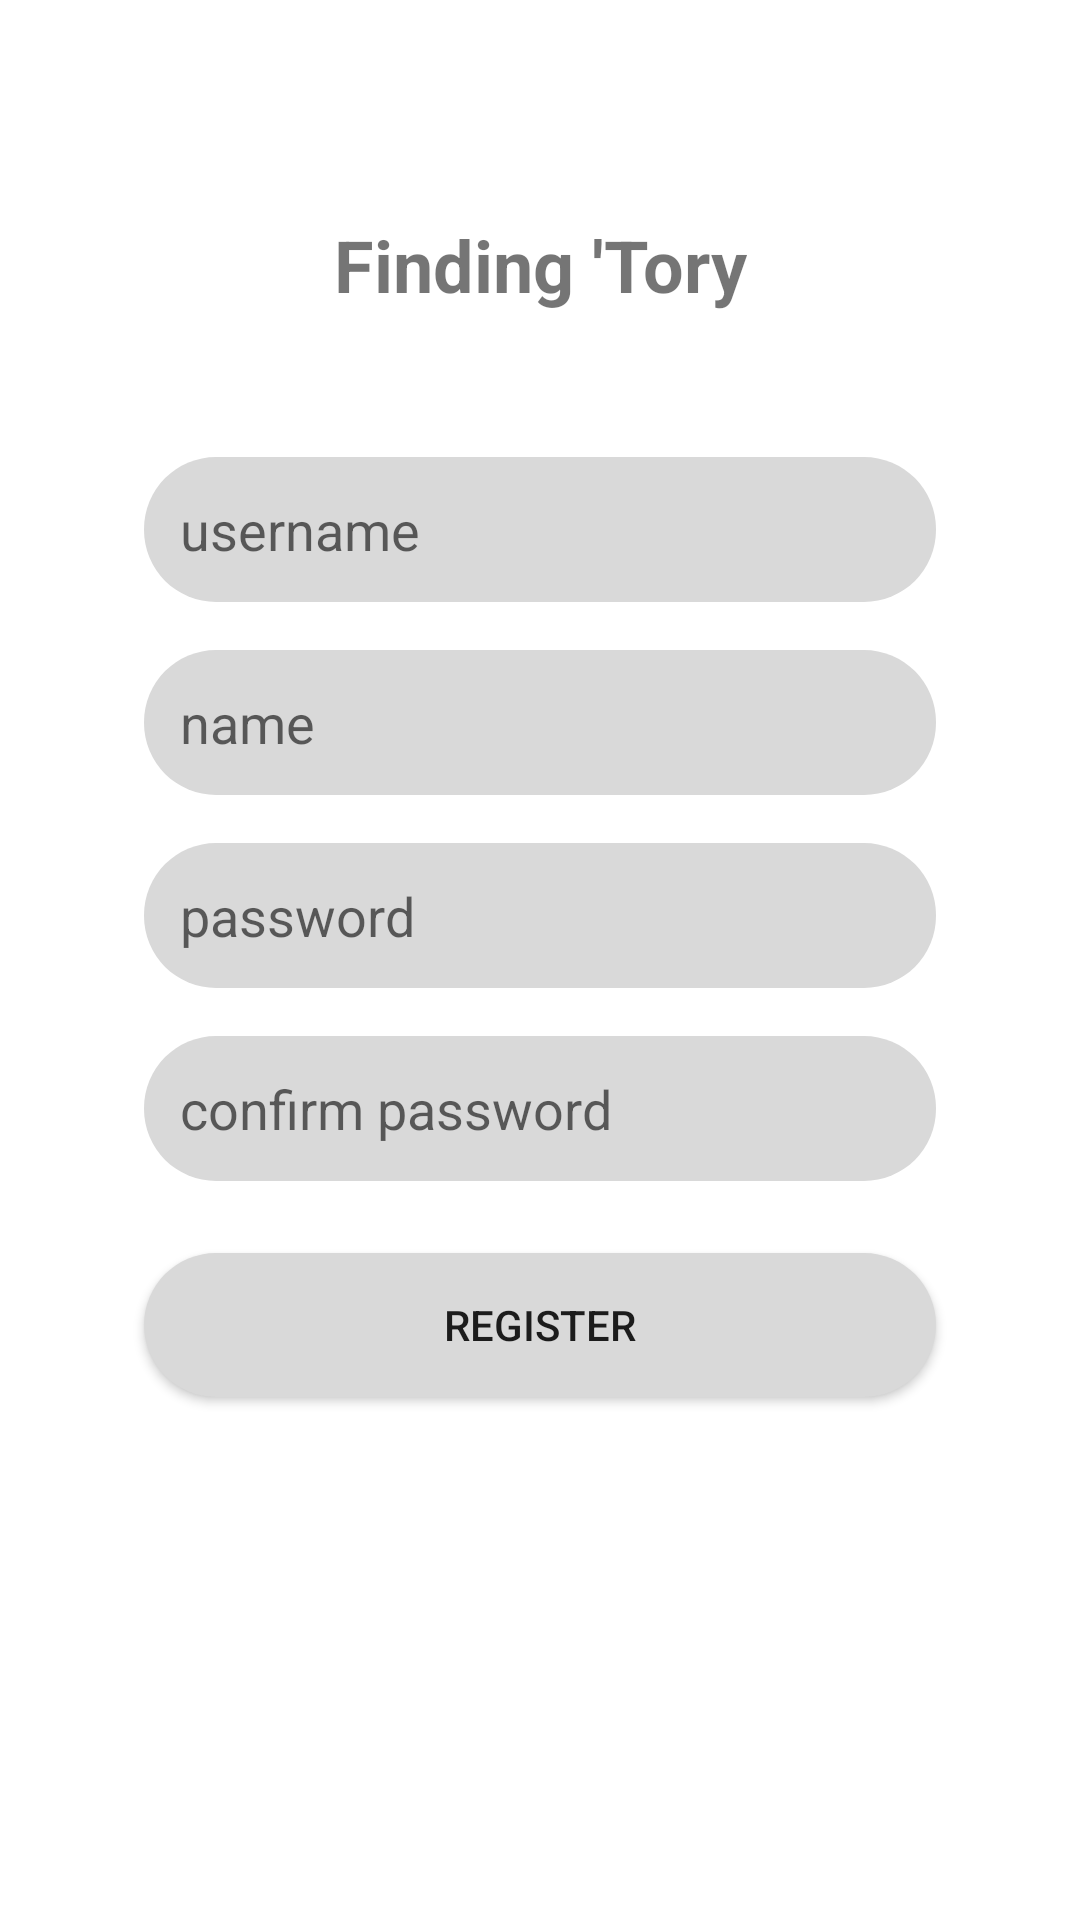

Reconstruct the res/layout file that produces this screen, plus the resources it refers to.
<!-- AndroidManifest.xml: application theme Theme.Findingtory -->
<!-- res/layout/activity_register.xml -->
<?xml version="1.0" encoding="utf-8"?>
<androidx.constraintlayout.widget.ConstraintLayout xmlns:android="http://schemas.android.com/apk/res/android"
    xmlns:app="http://schemas.android.com/apk/res-auto"
    xmlns:tools="http://schemas.android.com/tools"
    android:layout_width="match_parent"
    android:layout_height="match_parent"
    tools:context=".RegisterActivity">

    <TextView
        android:id="@+id/finding_tory_header"
        android:layout_width="wrap_content"
        android:layout_height="wrap_content"
        android:layout_marginTop="72dp"
        android:text="Finding 'Tory"
        android:textSize="24sp"
        android:textStyle="bold"
        app:layout_constraintEnd_toEndOf="parent"
        app:layout_constraintStart_toStartOf="parent"
        app:layout_constraintTop_toTopOf="parent" />

    <EditText
        android:id="@+id/edit_text_username"
        android:layout_width="0dp"
        android:layout_height="wrap_content"
        android:hint="username"
        android:padding="12dp"
        android:background="@drawable/login_edittext_bg"
        app:layout_constraintTop_toBottomOf="@id/finding_tory_header"
        app:layout_constraintStart_toStartOf="parent"
        app:layout_constraintEnd_toEndOf="parent"
        android:layout_marginStart="48dp"
        android:layout_marginEnd="48dp"
        android:layout_marginTop="48dp" />

    <EditText
        android:id="@+id/edit_text_name"
        android:layout_width="0dp"
        android:layout_height="wrap_content"
        android:hint="name"
        android:padding="12dp"
        android:background="@drawable/login_edittext_bg"
        app:layout_constraintTop_toBottomOf="@id/edit_text_username"
        app:layout_constraintStart_toStartOf="@id/edit_text_username"
        app:layout_constraintEnd_toEndOf="@id/edit_text_username"
        android:layout_marginTop="16dp" />

    <EditText
        android:id="@+id/edit_text_password"
        android:layout_width="0dp"
        android:layout_height="wrap_content"
        android:hint="password"
        android:inputType="textPassword"
        android:padding="12dp"
        android:background="@drawable/login_edittext_bg"
        app:layout_constraintTop_toBottomOf="@id/edit_text_name"
        app:layout_constraintStart_toStartOf="@id/edit_text_name"
        app:layout_constraintEnd_toEndOf="@id/edit_text_name"
        android:layout_marginTop="16dp" />

    <EditText
        android:id="@+id/edit_text_confirm_password"
        android:layout_width="0dp"
        android:layout_height="wrap_content"
        android:hint="confirm password"
        android:inputType="textPassword"
        android:padding="12dp"
        android:background="@drawable/login_edittext_bg"
        app:layout_constraintTop_toBottomOf="@id/edit_text_password"
        app:layout_constraintStart_toStartOf="@id/edit_text_password"
        app:layout_constraintEnd_toEndOf="@id/edit_text_password"
        android:layout_marginTop="16dp" />

    <Button
        android:id="@+id/button_register"
        android:layout_width="0dp"
        android:layout_height="wrap_content"
        android:text="Register"
        android:background="@drawable/login_edittext_bg"
        android:layout_marginTop="24dp"
        app:layout_constraintTop_toBottomOf="@id/edit_text_confirm_password"
        app:layout_constraintStart_toStartOf="@id/edit_text_confirm_password"
        app:layout_constraintEnd_toEndOf="@id/edit_text_confirm_password" />

</androidx.constraintlayout.widget.ConstraintLayout>
<!-- resources referenced by this layout -->
<resources>
  <!-- drawable login_edittext_bg (drawable) -->
  <?xml version="1.0" encoding="utf-8"?>
  <shape xmlns:android="http://schemas.android.com/apk/res/android" android:shape="rectangle" android:padding="15dp">
      <solid android:color="@color/bg_grey"/>
      <corners android:radius="24dp"/>
  </shape>
  <style name="Theme.Findingtory" parent="Theme.MaterialComponents.DayNight.DarkActionBar">
          
          <item name="colorPrimary">@color/primary_blue</item>
          <item name="colorPrimaryVariant">@color/primary_blue</item>
          <item name="colorOnPrimary">@color/white</item>
          
          <item name="colorSecondary">@color/primary_blue</item>
          <item name="colorSecondaryVariant">@color/primary_blue</item>
          <item name="colorOnSecondary">@color/black</item>
          
          <item name="android:statusBarColor">?attr/colorPrimaryVariant</item>
          
      </style>
  <color name="bg_grey">#D9D9D9</color>
  <color name="primary_blue">#4683EC</color>
  <color name="white">#FFFFFFFF</color>
  <color name="black">#FF000000</color>
</resources>
